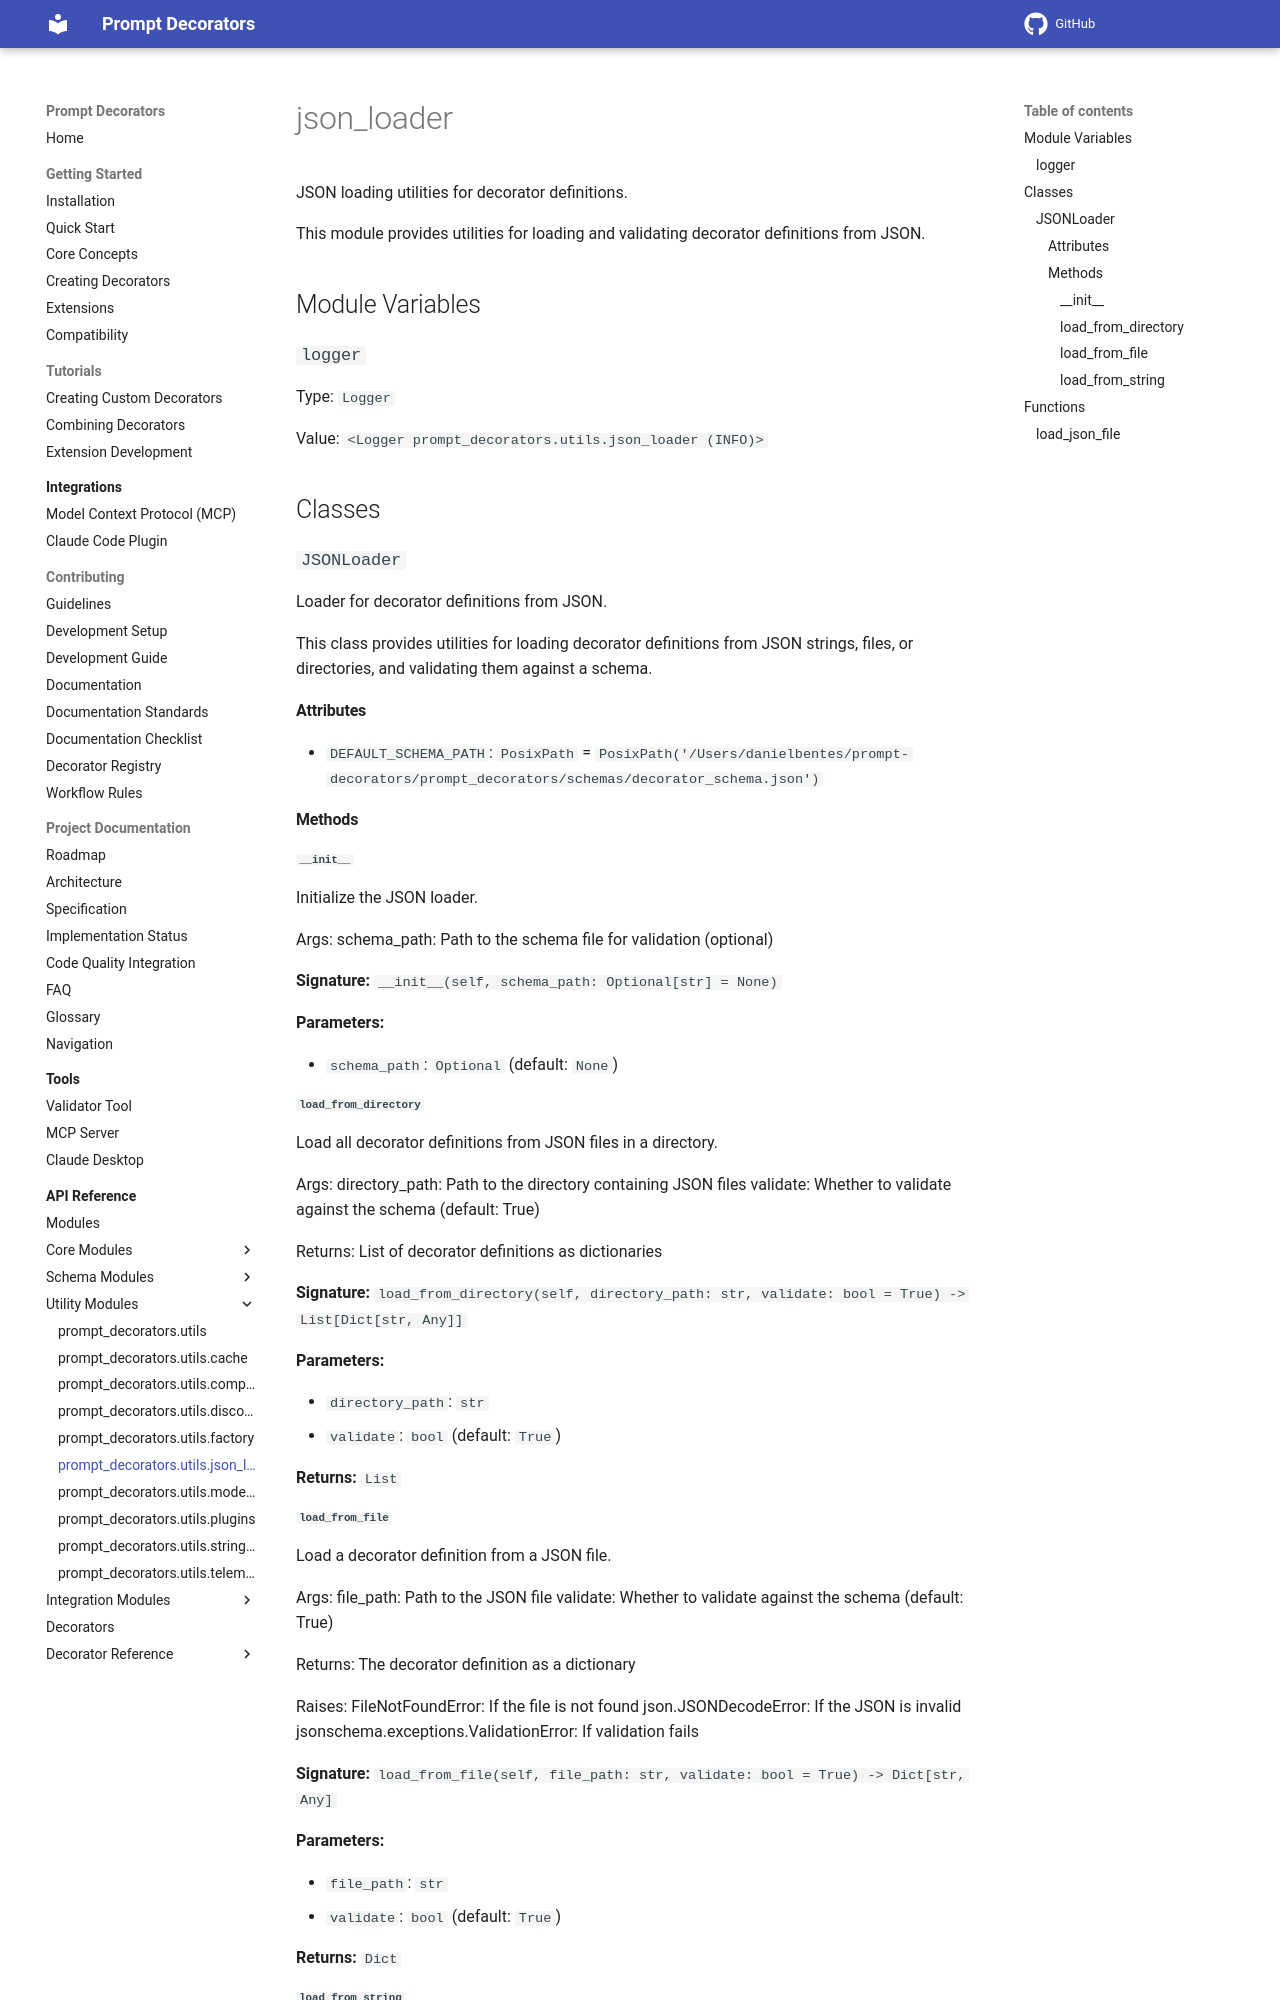

repository: synaptiai/prompt-decorators · page: api/modules/prompt_decorators.utils.json_loader/index.html · generator: mkdocs

# json_loader

JSON loading utilities for decorator definitions.

This module provides utilities for loading and validating decorator definitions from JSON.

## Module Variables

### `logger`

Type: `Logger`

Value: `<Logger prompt_decorators.utils.json_loader (INFO)>`

## Classes

### `JSONLoader`

Loader for decorator definitions from JSON.

This class provides utilities for loading decorator definitions from JSON strings,
files, or directories, and validating them against a schema.

#### Attributes

- `DEFAULT_SCHEMA_PATH`: `PosixPath` = `PosixPath('/Users/danielbentes/prompt-decorators/prompt_decorators/schemas/decorator_schema.json')`

#### Methods

##### `__init__`

Initialize the JSON loader.

Args:
    schema_path: Path to the schema file for validation (optional)

**Signature:** `__init__(self, schema_path: Optional[str] = None)`

**Parameters:**

- `schema_path`: `Optional` (default: `None`)

##### `load_from_directory`

Load all decorator definitions from JSON files in a directory.

Args:
    directory_path: Path to the directory containing JSON files
    validate: Whether to validate against the schema (default: True)

Returns:
    List of decorator definitions as dictionaries

**Signature:** `load_from_directory(self, directory_path: str, validate: bool = True) -> List[Dict[str, Any]]`

**Parameters:**

- `directory_path`: `str`
- `validate`: `bool` (default: `True`)

**Returns:** `List`
